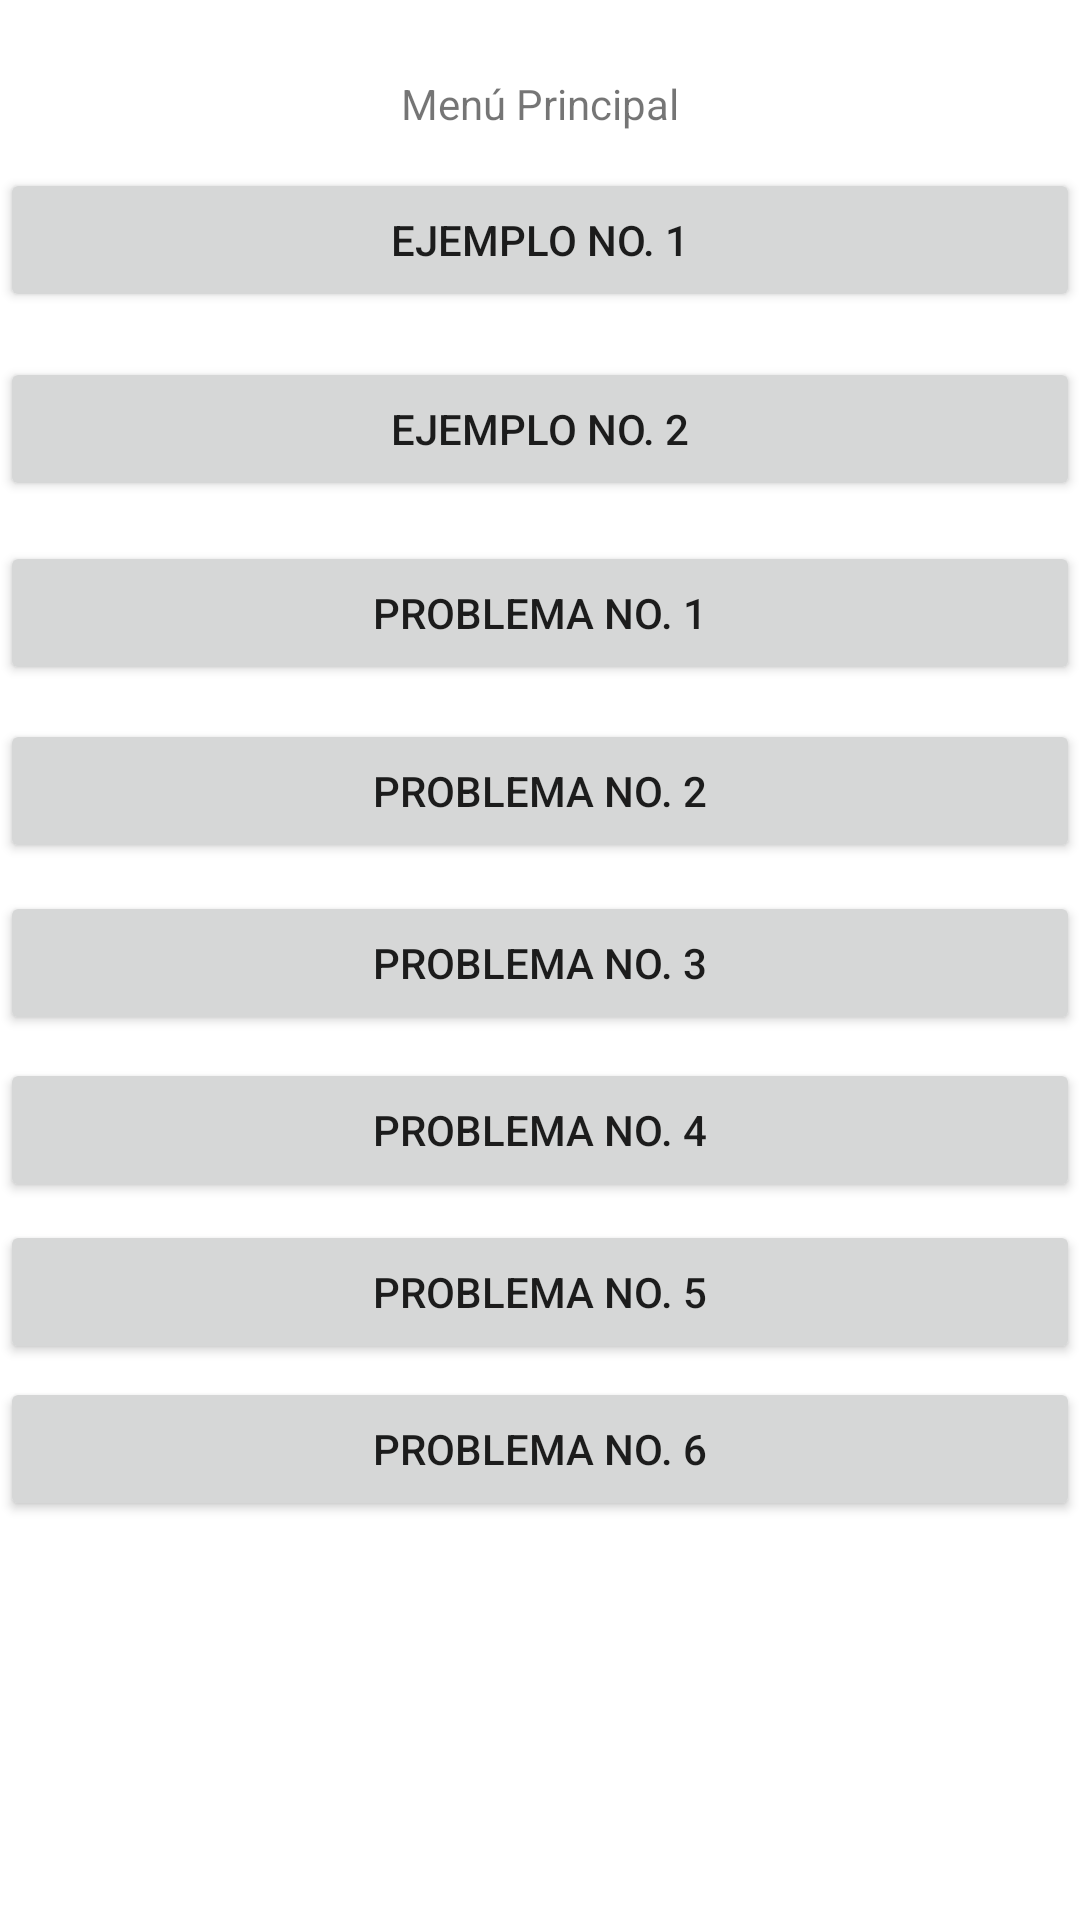

Here is an Android app screen rendered from its layout file. Give the layout XML and the strings, colors and styles it references.
<!-- AndroidManifest.xml: application theme Theme.Ejemplo08Marzo22 -->
<!-- res/layout/activity_main.xml -->
<?xml version="1.0" encoding="utf-8"?>
<androidx.constraintlayout.widget.ConstraintLayout xmlns:android="http://schemas.android.com/apk/res/android"
    xmlns:app="http://schemas.android.com/apk/res-auto"
    xmlns:tools="http://schemas.android.com/tools"
    android:layout_width="match_parent"
    android:layout_height="match_parent"
    tools:context=".MainActivity">

    <TextView
        android:id="@+id/textView"
        android:layout_width="wrap_content"
        android:layout_height="wrap_content"
        android:text="Menú Principal"
        app:layout_constraintBottom_toBottomOf="parent"
        app:layout_constraintLeft_toLeftOf="parent"
        app:layout_constraintRight_toRightOf="parent"
        app:layout_constraintTop_toTopOf="parent"
        app:layout_constraintVertical_bias="0.04" />

    <Button
        android:id="@+id/main_btn_ejemplo1"
        android:layout_width="match_parent"
        android:layout_height="wrap_content"
        android:text="Ejemplo No. 1"
        app:layout_constraintBottom_toBottomOf="parent"
        app:layout_constraintEnd_toEndOf="parent"
        app:layout_constraintHorizontal_bias="0.0"
        app:layout_constraintStart_toStartOf="parent"
        app:layout_constraintTop_toBottomOf="@+id/textView"
        app:layout_constraintVertical_bias="0.022" />

    <Button
        android:id="@+id/main_btn_ejemplo2"
        android:layout_width="match_parent"
        android:layout_height="wrap_content"
        android:text="Ejemplo No. 2"
        app:layout_constraintBottom_toBottomOf="parent"
        app:layout_constraintEnd_toEndOf="parent"
        app:layout_constraintHorizontal_bias="0.0"
        app:layout_constraintStart_toStartOf="parent"
        app:layout_constraintTop_toBottomOf="@+id/main_btn_ejemplo1"
        app:layout_constraintVertical_bias="0.031" />


    <Button
        android:id="@+id/main_btn_problema1"
        android:layout_width="match_parent"
        android:layout_height="wrap_content"
        android:text="Problema No. 1"
        app:layout_constraintBottom_toBottomOf="parent"
        app:layout_constraintEnd_toEndOf="parent"
        app:layout_constraintHorizontal_bias="0.0"
        app:layout_constraintStart_toStartOf="parent"
        app:layout_constraintTop_toBottomOf="@+id/main_btn_ejemplo2"
        app:layout_constraintVertical_bias="0.031" />



    <Button
        android:id="@+id/main_btn_problema2"
        android:layout_width="match_parent"
        android:layout_height="wrap_content"
        android:text="Problema No. 2"
        app:layout_constraintBottom_toBottomOf="parent"
        app:layout_constraintEnd_toEndOf="parent"
        app:layout_constraintHorizontal_bias="0.0"
        app:layout_constraintStart_toStartOf="parent"
        app:layout_constraintTop_toBottomOf="@+id/main_btn_problema1"
        app:layout_constraintVertical_bias="0.031" />


    <Button
        android:id="@+id/main_btn_problema3"
        android:layout_width="match_parent"
        android:layout_height="wrap_content"
        android:text="Problema No. 3"
        app:layout_constraintBottom_toBottomOf="parent"
        app:layout_constraintEnd_toEndOf="parent"
        app:layout_constraintHorizontal_bias="0.0"
        app:layout_constraintStart_toStartOf="parent"
        app:layout_constraintTop_toBottomOf="@+id/main_btn_problema2"
        app:layout_constraintVertical_bias="0.031" />

    <Button
        android:id="@+id/main_btn_problema4"
        android:layout_width="match_parent"
        android:layout_height="wrap_content"
        android:text="Problema No. 4"
        app:layout_constraintBottom_toBottomOf="parent"
        app:layout_constraintEnd_toEndOf="parent"
        app:layout_constraintHorizontal_bias="0.0"
        app:layout_constraintStart_toStartOf="parent"
        app:layout_constraintTop_toBottomOf="@+id/main_btn_problema3"
        app:layout_constraintVertical_bias="0.031" />


    <Button
        android:id="@+id/main_btn_problema5"
        android:layout_width="match_parent"
        android:layout_height="wrap_content"
        android:text="Problema No. 5"
        app:layout_constraintBottom_toBottomOf="parent"
        app:layout_constraintEnd_toEndOf="parent"
        app:layout_constraintHorizontal_bias="0.0"
        app:layout_constraintStart_toStartOf="parent"
        app:layout_constraintTop_toBottomOf="@+id/main_btn_problema4"
        app:layout_constraintVertical_bias="0.031" />


    <Button
        android:id="@+id/main_btn_problema6"
        android:layout_width="match_parent"
        android:layout_height="wrap_content"
        android:text="Problema No. 6"
        app:layout_constraintBottom_toBottomOf="parent"
        app:layout_constraintEnd_toEndOf="parent"
        app:layout_constraintHorizontal_bias="0.0"
        app:layout_constraintStart_toStartOf="parent"
        app:layout_constraintTop_toBottomOf="@+id/main_btn_problema5"
        app:layout_constraintVertical_bias="0.031" />



</androidx.constraintlayout.widget.ConstraintLayout>
<!-- resources referenced by this layout -->
<resources>
  <style name="Theme.Ejemplo08Marzo22" parent="Theme.MaterialComponents.DayNight.DarkActionBar">
          
          <item name="colorPrimary">@color/purple_500</item>
          <item name="colorPrimaryVariant">@color/purple_700</item>
          <item name="colorOnPrimary">@color/white</item>
          
          <item name="colorSecondary">@color/teal_200</item>
          <item name="colorSecondaryVariant">@color/teal_700</item>
          <item name="colorOnSecondary">@color/black</item>
          
          <item name="android:statusBarColor" tools:targetApi="l">?attr/colorPrimaryVariant</item>
          
      </style>
  <!-- not gathered from this repository: default colours our renderer supplied (Android Studio template values) -->
  <color name="purple_500">#FF6200EE</color>
  <color name="purple_700">#FF3700B3</color>
  <color name="teal_200">#FF03DAC5</color>
  <color name="teal_700">#FF018786</color>
  <color name="black">#FF000000</color>
  <color name="white">#FFFFFFFF</color>
</resources>
